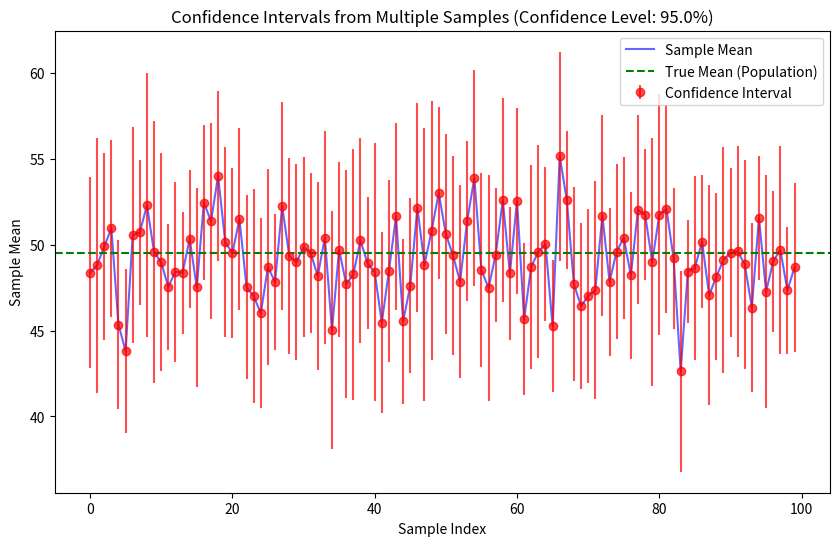

Write the Python code that produced this figure.
import numpy as np
import matplotlib.pyplot as plt
import scipy.stats as stats

# Simulate a population (e.g., normally distributed data)
np.random.seed(0)
population = np.random.normal(loc=50, scale=10, size=1000)  # Mean=50, SD=10

# Parameters
sample_size = 15  # Reduced sample size to increase variability
num_samples = 100
confidence_level = 0.95  # Keep a typical 95% confidence level

# Function to calculate the confidence interval
def calculate_ci(sample, confidence_level):
    mean = np.mean(sample)
    std_err = np.std(sample, ddof=1) / np.sqrt(len(sample))
    margin_of_error = stats.t.ppf((1 + confidence_level) / 2., len(sample) - 1) * std_err
    return mean - margin_of_error, mean + margin_of_error

# Collect the confidence intervals from multiple samples
c_is = []
sample_means = []
for _ in range(num_samples):
    sample = np.random.choice(population, size=sample_size, replace=False)
    lower, upper = calculate_ci(sample, confidence_level)
    c_is.append((lower, upper))
    sample_means.append(np.mean(sample))

# Convert to numpy arrays for easier handling
c_is = np.array(c_is)
sample_means = np.array(sample_means)

# Plotting the results
plt.figure(figsize=(10, 6))
plt.plot(sample_means, label="Sample Mean", color='blue', alpha=0.6)
plt.errorbar(range(num_samples), sample_means, yerr=[sample_means - c_is[:, 0], c_is[:, 1] - sample_means],
             fmt='o', color='red', label="Confidence Interval", alpha=0.7)

# Plot the true population mean as a horizontal line
plt.axhline(y=np.mean(population), color='green', linestyle='--', label='True Mean (Population)')

plt.title(f'Confidence Intervals from Multiple Samples (Confidence Level: {confidence_level*100}%)')
plt.xlabel('Sample Index')
plt.ylabel('Sample Mean')
plt.legend()
plt.show()
